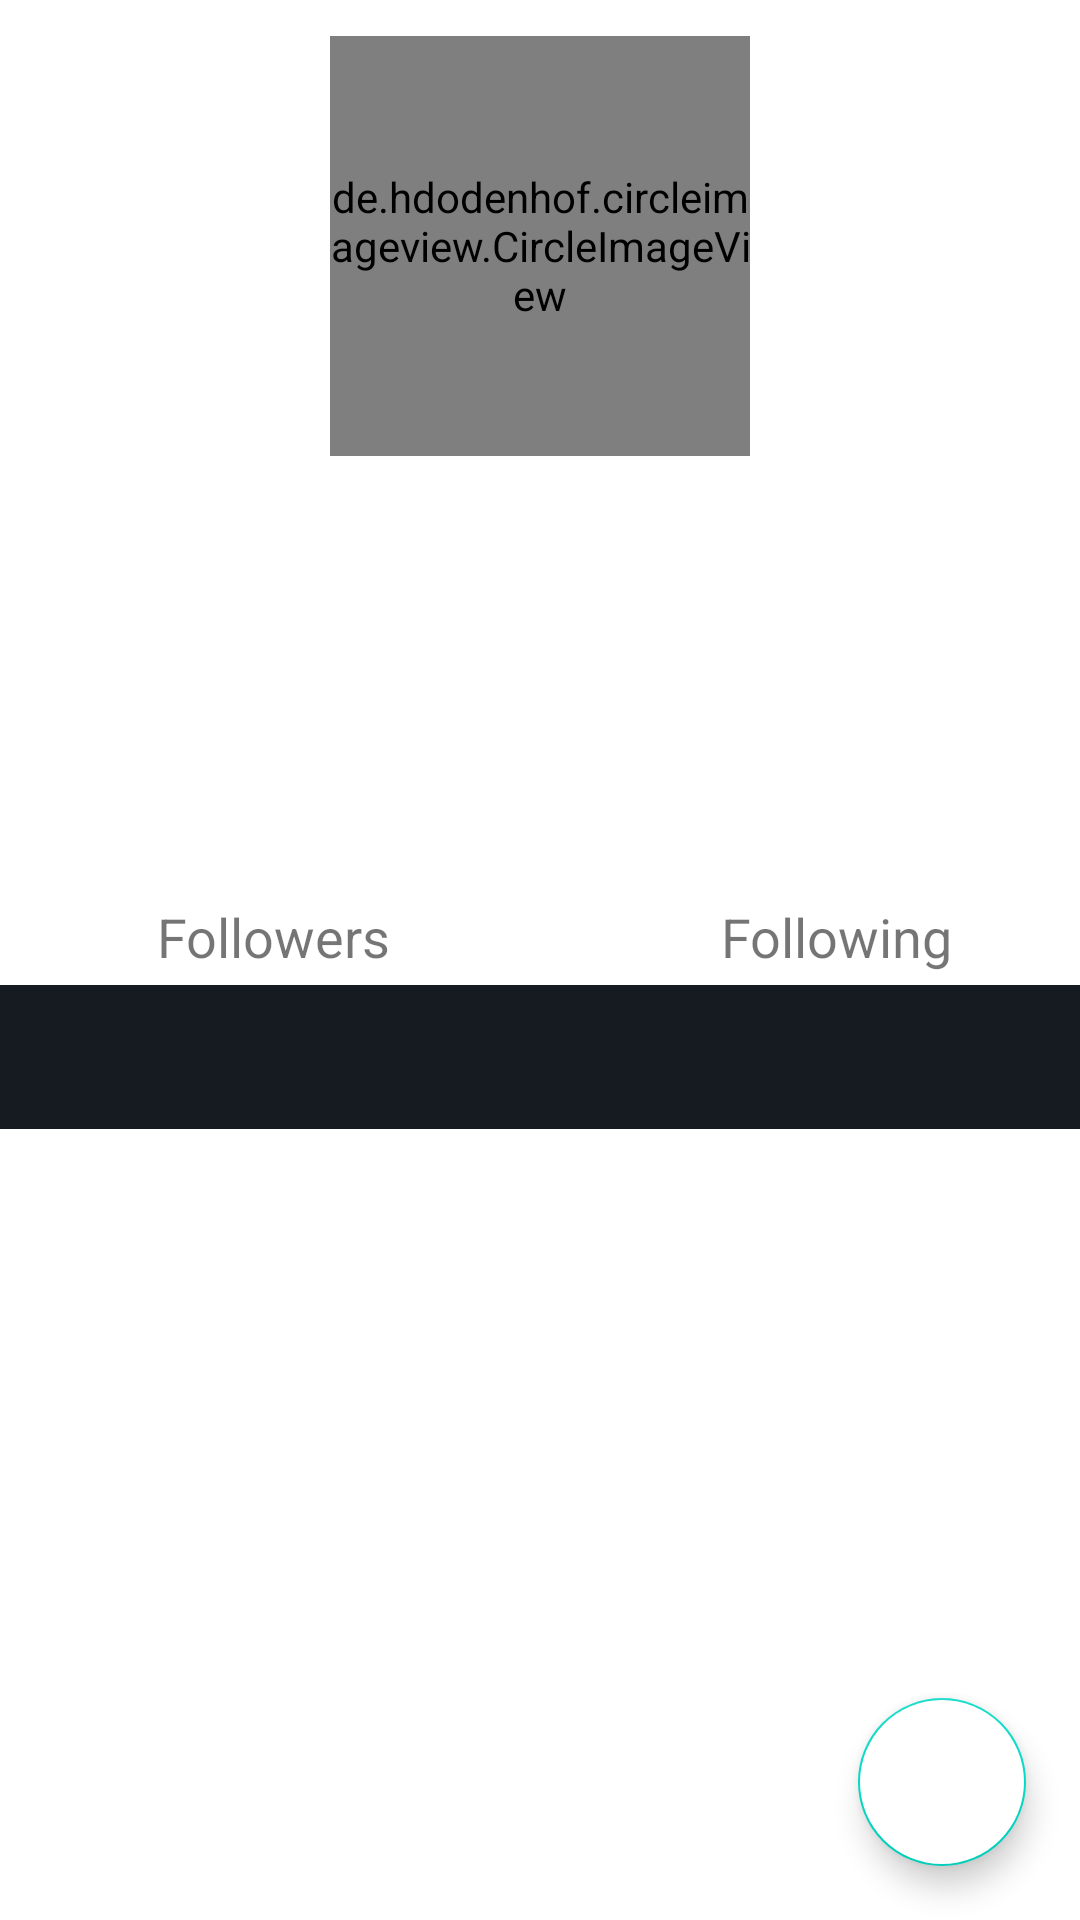

Here is an Android app screen rendered from its layout file. Give the layout XML and the strings, colors and styles it references.
<!-- AndroidManifest.xml: application theme Theme.FundamentalSubmission1Letsgo -->
<!-- res/layout/activity_detail.xml -->
<?xml version="1.0" encoding="utf-8"?>
<androidx.constraintlayout.widget.ConstraintLayout
    xmlns:android="http://schemas.android.com/apk/res/android"
    xmlns:app="http://schemas.android.com/apk/res-auto"
    xmlns:tools="http://schemas.android.com/tools"
    android:layout_width="match_parent"
    android:layout_height="match_parent"
    android:gravity="center_horizontal"
    tools:context=".ui.detail.DetailActivity"
    >

    <de.hdodenhof.circleimageview.CircleImageView
        android:id="@+id/civ_Profile"
        android:layout_width="140dp"
        android:layout_height="140dp"
        android:layout_marginTop="12dp"
        app:layout_constraintEnd_toEndOf="parent"
        app:layout_constraintStart_toStartOf="parent"
        app:layout_constraintTop_toTopOf="parent"
        tools:ignore="ImageContrastCheck"
        tools:src="@tools:sample/avatars"
        />

    <ProgressBar
        android:id="@+id/progressBar"
        style="?android:attr/progressBarStyle"
        android:layout_width="wrap_content"
        android:layout_height="wrap_content"
        android:visibility="gone"
        app:layout_constraintBottom_toTopOf="@+id/tabs"
        app:layout_constraintEnd_toEndOf="parent"
        app:layout_constraintStart_toStartOf="parent"
        app:layout_constraintTop_toTopOf="parent"
        tools:visibility="visible"
        />

    <TextView
        android:id="@+id/tv_login"
        android:layout_width="wrap_content"
        android:layout_height="wrap_content"
        android:textSize="20sp"
        android:textStyle="bold"
        app:layout_constraintEnd_toEndOf="@+id/civ_Profile"
        app:layout_constraintStart_toStartOf="@+id/civ_Profile"
        app:layout_constraintTop_toBottomOf="@+id/civ_Profile"
        tools:text="login"
        />

    <TextView
        android:id="@+id/tv_name"
        android:layout_width="wrap_content"
        android:layout_height="wrap_content"
        android:layout_marginTop="12dp"
        android:textSize="18sp"
        android:textStyle="normal"
        app:layout_constraintEnd_toEndOf="@+id/civ_Profile"
        app:layout_constraintStart_toStartOf="@+id/civ_Profile"
        app:layout_constraintTop_toBottomOf="@+id/tv_login"
        tools:text="login"
        />

    <TextView
        android:id="@+id/tv_company"
        android:layout_width="wrap_content"
        android:layout_height="wrap_content"
        android:layout_marginTop="12dp"
        android:textAlignment="center"
        android:textSize="18sp"
        android:textStyle="normal"
        app:layout_constraintEnd_toEndOf="@+id/civ_Profile"
        app:layout_constraintStart_toStartOf="@+id/civ_Profile"
        app:layout_constraintTop_toBottomOf="@+id/tv_name"
        tools:text="company"
        />

    <TextView
        android:id="@+id/tv_location"
        android:layout_width="wrap_content"
        android:layout_height="wrap_content"
        android:layout_marginTop="12dp"
        android:textSize="18sp"
        android:textStyle="normal"
        app:layout_constraintEnd_toEndOf="@+id/civ_Profile"
        app:layout_constraintStart_toStartOf="@+id/civ_Profile"
        app:layout_constraintTop_toBottomOf="@+id/tv_company"
        tools:text="location"
        />

    <LinearLayout
        android:id="@+id/linearLayout4"
        android:layout_width="match_parent"
        android:layout_height="wrap_content"
        android:layout_marginTop="12dp"
        android:gravity="center"
        android:orientation="horizontal"
        app:layout_constraintTop_toBottomOf="@+id/tv_location"
        >

        <TextView
            android:id="@+id/tv_follower"
            android:layout_width="wrap_content"
            android:layout_height="wrap_content"
            android:layout_marginEnd="10dp"
            android:textSize="18sp"
            android:textStyle="normal"
            tools:text="0"
            />

        <TextView
            android:id="@+id/textView"
            android:layout_width="wrap_content"
            android:layout_height="wrap_content"
            android:layout_marginEnd="100dp"
            android:text="@string/followers"
            android:textSize="18sp"
            android:textStyle="normal"
            tools:ignore="MissingConstraints"
            />

        <TextView
            android:id="@+id/tv_following"
            android:layout_width="wrap_content"
            android:layout_height="wrap_content"
            android:textSize="18sp"
            android:textStyle="normal"
            tools:text="0"
            />

        <TextView
            android:id="@+id/textView2"
            android:layout_width="wrap_content"
            android:layout_height="wrap_content"
            android:layout_marginStart="10dp"
            android:text="@string/following"
            android:textSize="18sp"
            android:textStyle="normal"
            />

    </LinearLayout>

    <com.google.android.material.tabs.TabLayout
        android:id="@+id/tabs"
        android:layout_width="match_parent"
        android:layout_height="wrap_content"
        android:layout_marginTop="4dp"
        android:background="?attr/colorPrimary"
        android:contentDescription="@string/app_name"
        app:layout_constraintEnd_toEndOf="parent"
        app:layout_constraintStart_toStartOf="parent"
        app:layout_constraintTop_toBottomOf="@+id/linearLayout4"
        app:tabTextColor="@android:color/white"
        />

    <androidx.viewpager2.widget.ViewPager2
        android:id="@+id/view_pager"
        android:layout_width="0dp"
        android:layout_height="0dp"
        app:layout_constraintBottom_toBottomOf="parent"
        app:layout_constraintEnd_toEndOf="parent"
        app:layout_constraintStart_toStartOf="parent"
        app:layout_constraintTop_toBottomOf="@+id/tabs"
        />

    <androidx.constraintlayout.widget.Guideline
        android:id="@+id/guideline"
        android:layout_width="wrap_content"
        android:layout_height="wrap_content"
        android:orientation="vertical"
        app:layout_constraintGuide_begin="20dp"
        />

    <com.google.android.material.floatingactionbutton.FloatingActionButton
        android:id="@+id/floatingActionButton3"
        android:layout_width="wrap_content"
        android:layout_height="wrap_content"
        android:layout_marginEnd="18dp"
        android:layout_marginBottom="18dp"
        android:backgroundTint="@color/white"
        android:clickable="true"
        android:contentDescription="@string/fab"
        android:focusable="true"
        app:layout_constraintBottom_toBottomOf="parent"
        app:layout_constraintEnd_toEndOf="parent"
        app:srcCompat="@drawable/ic_favorite_border"
        app:tint="@color/red"
        />

</androidx.constraintlayout.widget.ConstraintLayout>
<!-- resources referenced by this layout -->
<resources>
  <color name="red">#FF0000</color>
  <color name="white">#FFFFFFFF</color>
  <string name="app_name">Github User App</string>
  <string name="fab">FAB</string>
  <string name="followers">Followers</string>
  <string name="following">Following</string>
  <style name="Theme.FundamentalSubmission1Letsgo" parent="Theme.MaterialComponents.DayNight.DarkActionBar">
          
          <item name="colorPrimary">@color/github_primary</item>
          <item name="colorPrimaryVariant">@color/purple_700</item>
          <item name="colorOnPrimary">@color/white</item>
          
          <item name="colorSecondary">@color/teal_200</item>
          <item name="colorSecondaryVariant">@color/teal_700</item>
          <item name="colorOnSecondary">@color/black</item>
          
          <item name="android:statusBarColor">?attr/colorPrimaryVariant</item>
          
      </style>
  <color name="github_primary">#161B22</color>
  <color name="purple_700">#FF3700B3</color>
  <color name="teal_200">#FF03DAC5</color>
  <color name="teal_700">#FF018786</color>
  <color name="black">#FF000000</color>
</resources>
